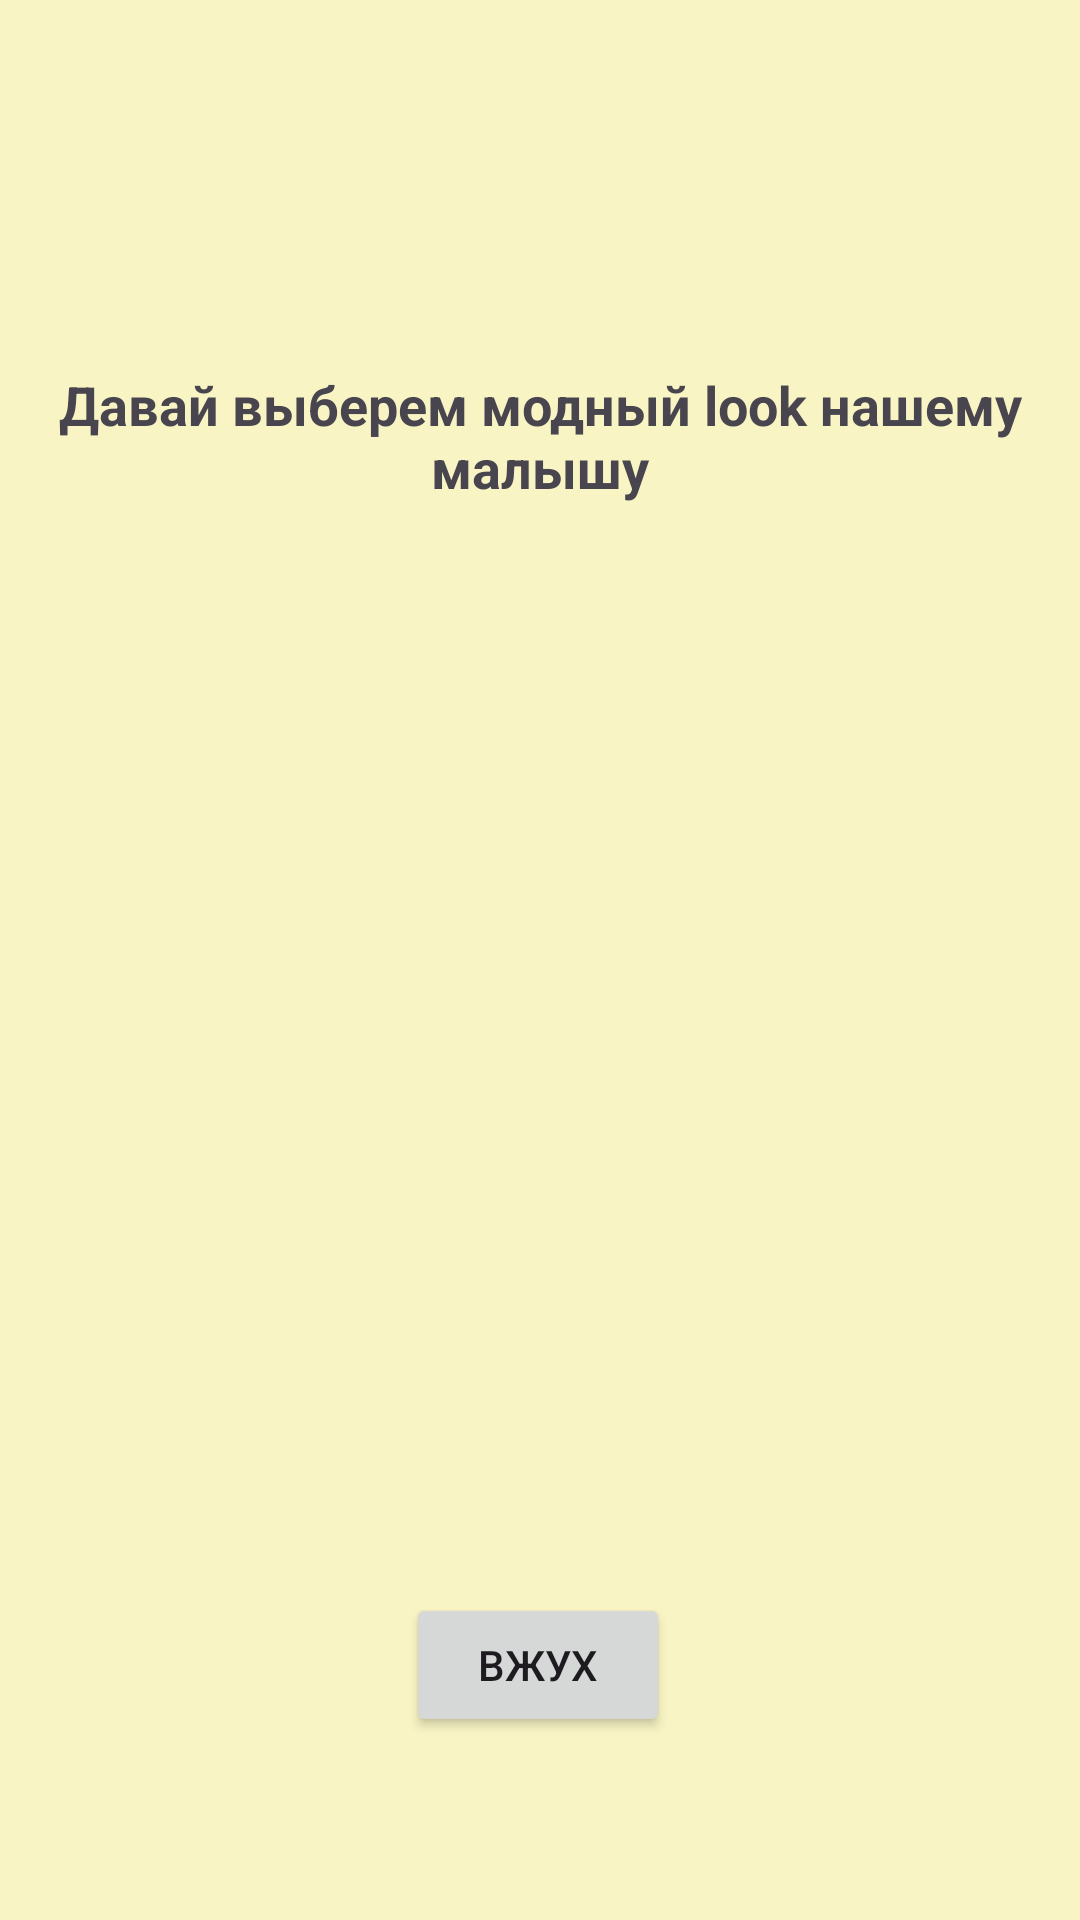

Here is an Android app screen rendered from its layout file. Give the layout XML and the strings, colors and styles it references.
<!-- AndroidManifest.xml: application theme Theme.ResultApiAndFragmentsHometask -->
<!-- res/layout/fragment_face.xml -->
<?xml version="1.0" encoding="utf-8"?>
<FrameLayout xmlns:android="http://schemas.android.com/apk/res/android"
    xmlns:tools="http://schemas.android.com/tools"
    android:layout_width="match_parent"
    android:layout_height="match_parent"
    xmlns:app="http://schemas.android.com/apk/res-auto"
    android:background="@color/beige"
    tools:context=".FaceFragment">

    <androidx.constraintlayout.widget.ConstraintLayout
        android:layout_width="match_parent"
        android:layout_height="match_parent">
        <TextView
            android:id="@+id/textView2"
            android:layout_width="match_parent"
            android:layout_height="wrap_content"
            android:layout_margin="8dp"
            android:text="Давай выберем модный look нашему малышу"
            android:textAlignment="center"
            android:textSize="18sp"
            android:textStyle="bold"
            app:layout_constraintBottom_toBottomOf="parent"
            app:layout_constraintEnd_toEndOf="parent"
            app:layout_constraintHorizontal_bias="0.0"
            app:layout_constraintStart_toStartOf="parent"
            app:layout_constraintTop_toTopOf="parent"
            app:layout_constraintVertical_bias="0.198" />

        <androidx.recyclerview.widget.RecyclerView
            android:id="@+id/skin_pick_list"
            android:layout_width="match_parent"
            android:layout_height="wrap_content"
            android:orientation="horizontal"
            app:layoutManager="androidx.recyclerview.widget.LinearLayoutManager"
            tools:listitem="@layout/skin_item"
            app:layout_constraintBottom_toTopOf="@+id/vzhuh2_button"
            app:layout_constraintEnd_toEndOf="parent"
            app:layout_constraintHorizontal_bias="0.494"
            app:layout_constraintStart_toStartOf="parent"
            app:layout_constraintTop_toBottomOf="@+id/textView2"
            app:layout_constraintVertical_bias="0.266"/>

        <Button
            android:id="@+id/vzhuh2_button"
            android:layout_width="wrap_content"
            android:layout_height="wrap_content"
            android:layout_gravity="center"
            android:layout_marginTop="236dp"
            android:text="Вжух"
            app:layout_constraintBottom_toBottomOf="parent"
            app:layout_constraintEnd_toEndOf="parent"
            app:layout_constraintHorizontal_bias="0.498"
            app:layout_constraintStart_toStartOf="parent"
            app:layout_constraintTop_toTopOf="parent"
            app:layout_constraintVertical_bias="0.829" />

    </androidx.constraintlayout.widget.ConstraintLayout>

</FrameLayout>
<!-- res/layout/skin_item.xml (included above) -->
<?xml version="1.0" encoding="utf-8"?>
<androidx.constraintlayout.widget.ConstraintLayout xmlns:android="http://schemas.android.com/apk/res/android"
    xmlns:app="http://schemas.android.com/apk/res-auto"
    android:layout_width="wrap_content"
    android:layout_height="wrap_content">

    <androidx.cardview.widget.CardView
        android:layout_width="wrap_content"
        android:layout_height="wrap_content"
        android:layout_margin="3dp"
        app:cardCornerRadius="5dp"
        app:layout_constraintBottom_toBottomOf="parent"
        app:layout_constraintEnd_toEndOf="parent"
        app:layout_constraintHorizontal_bias="0.0"
        app:layout_constraintStart_toStartOf="parent"
        app:layout_constraintTop_toTopOf="parent"
        app:layout_constraintVertical_bias="0.0">

        <LinearLayout
            android:layout_width="wrap_content"
            android:layout_height="wrap_content"
            android:layout_margin="5dp"
            android:background="#00FFFFFF"
            android:orientation="vertical">

            <ImageView
                android:id="@+id/skin_pic"
                android:layout_width="154dp"
                android:layout_height="130dp"
                android:layout_margin="3dp"
                android:src="@drawable/frog1" />

            <RadioButton
                android:id="@+id/radioButton"
                android:layout_width="match_parent"
                android:layout_height="wrap_content"
                android:text="RadioButton"
                android:textAlignment="center" />
        </LinearLayout>
    </androidx.cardview.widget.CardView>
</androidx.constraintlayout.widget.ConstraintLayout>
<!-- resources referenced by this layout -->
<resources>
  <color name="beige">#F8F4C4</color>
  <!-- drawable frog1: png bitmap (drawable, 271667 bytes) -->
  <style name="Theme.ResultApiAndFragmentsHometask" parent="Base.Theme.ResultApiAndFragmentsHometask" />
  <style name="Base.Theme.ResultApiAndFragmentsHometask" parent="Theme.Material3.DayNight.NoActionBar">
          
          
      </style>
</resources>
